Run: headless pygame with SDL's dummy video driver; simulated clock (each Clock.tick advances the game by its frame time, no real sleeping); random seed 0; keys injected as events and as key.get_pressed() state; no mouse input.
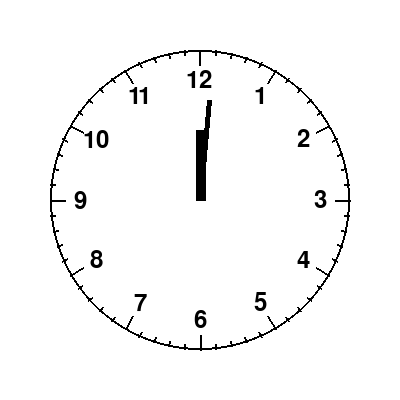
Frame 1 of 4 · flips 1–60 · no input
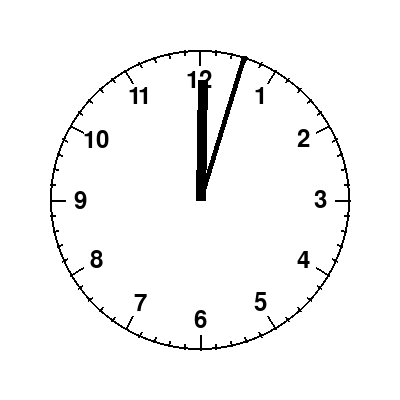
Frame 2 of 4 · flips 61–180 · tapped SPACE, RETURN · held RIGHT (→), D
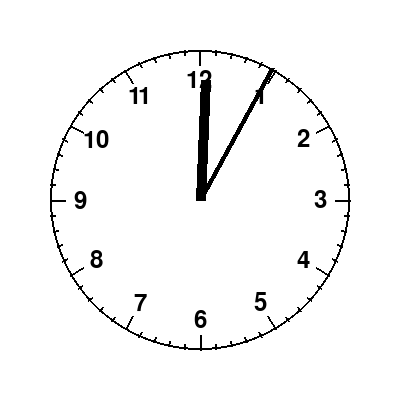
Frame 3 of 4 · flips 181–300 · held DOWN (↓), S
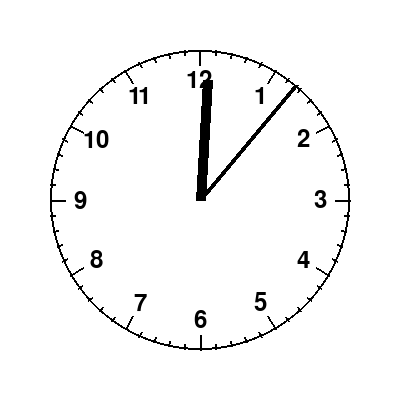
Frame 4 of 4 · flips 301–420 · held LEFT (←), A, UP (↑), W

The pygame program that drew these frames:

import pygame
import math

# Инит
pygame.init()

# Цвета
BLACK = (0, 0, 0)
WHITE = (255, 255, 255)

# Ширина и высота окна
screen_width = 400
screen_height = 400
size = (screen_width, screen_height)
screen = pygame.display.set_mode(size)

pygame.display.set_caption("Clock")

# Для fps
clock = pygame.time.Clock()

done = False

# Define function to toggle size of objects
def toggle_size():
    global hour_hand_length, minute_hand_length
    if not size_toggle:
        # Increase size gradually
        for i in range(50):
            hour_hand_length += 1
            minute_hand_length += 1
            pygame.time.delay(1)
    else:
        # Decrease size gradually
        for i in range(50):
            hour_hand_length -= 1
            minute_hand_length -= 1
            pygame.time.delay(1)

hour_hand_length = 70
minute_hand_length = 100
size_toggle = False
scale = 0
space = False

# Игровой цикл
while not done:
    # --- События
    for event in pygame.event.get():
        if event.type == pygame.QUIT:
            done = True
        elif event.type == pygame.KEYDOWN:
            if event.key == pygame.K_ESCAPE:
                done = True
            elif event.key == pygame.K_SPACE:
                space = True
    
    if space:
        # Toggle the size of all bodies
        if not size_toggle and scale < 50:
            # Increase size gradually
            hour_hand_length += 1
            minute_hand_length += 1
            scale += 1
        elif size_toggle and scale > 0:
            # Decrease size gradually
            hour_hand_length -= 1
            minute_hand_length -= 1
            scale -= 1
        if scale == 50 or scale == 0:
            size_toggle = not size_toggle
            space = False
    # --- Рисование

    # Очистить экран
    screen.fill(WHITE)

    # Нарисовать циферблат
    pygame.draw.circle(screen, BLACK, (200, 200), 150, 2)

    # Часовые засечки
    for i in range(12):
        angle = i * math.pi / 6
        x = int(200 + 120 * math.cos(angle))
        y = int(200 + 120 * math.sin(angle))
        # pygame.draw.circle(screen, BLACK, (x, y), 10)

        # Нарисовать числа
        font = pygame.font.Font(None, 36)
        num = 3+i%12 if (3+i%12) <= 12 else (3+i%12)%12
        text = font.render(str(num), True, BLACK)
        text_rect = text.get_rect(center=(x, y))
        screen.blit(text, text_rect)

    # Нарисовать интервалы на циферблате
    for i in range(60):
        angle = i * math.pi / 30
        if i % 5 == 0:
            start_x = int(200 + 135 * math.cos(angle))
            start_y = int(200 + 135 * math.sin(angle))
        else:
            start_x = int(200 + 145 * math.cos(angle))
            start_y = int(200 + 145 * math.sin(angle))
        end_x = int(200 + 150 * math.cos(angle))
        end_y = int(200 + 150 * math.sin(angle))
        pygame.draw.line(screen, BLACK, (start_x, start_y), (end_x, end_y), 2)

    # Получить текущее время
    current_time = pygame.time.get_ticks()

    # Посчитать углы для часовой и минутной стрелок
    hour_angle = (current_time / 1000 / 60 % 12) * math.pi / 6 - math.pi / 2
    minute_angle = (current_time / 1000 % 60) * math.pi / 30 - math.pi / 2

    # Часовая стрелка
    hour_x = int(200 + hour_hand_length * math.cos(hour_angle))
    hour_y = int(200 + hour_hand_length * math.sin(hour_angle))
    pygame.draw.line(screen, BLACK, (200, 200), (hour_x, hour_y), 10)

    # Минутная стрелка
    minute_x = int(200 + minute_hand_length * math.cos(minute_angle))
    minute_y = int(200 + minute_hand_length * math.sin(minute_angle))
    pygame.draw.line(screen, BLACK, (200, 200), (minute_x, minute_y), 5)

    # Update the screen
    pygame.display.flip()

    # 60 fps
    clock.tick(60)

# Закрыть окно и выйти
pygame.quit()
